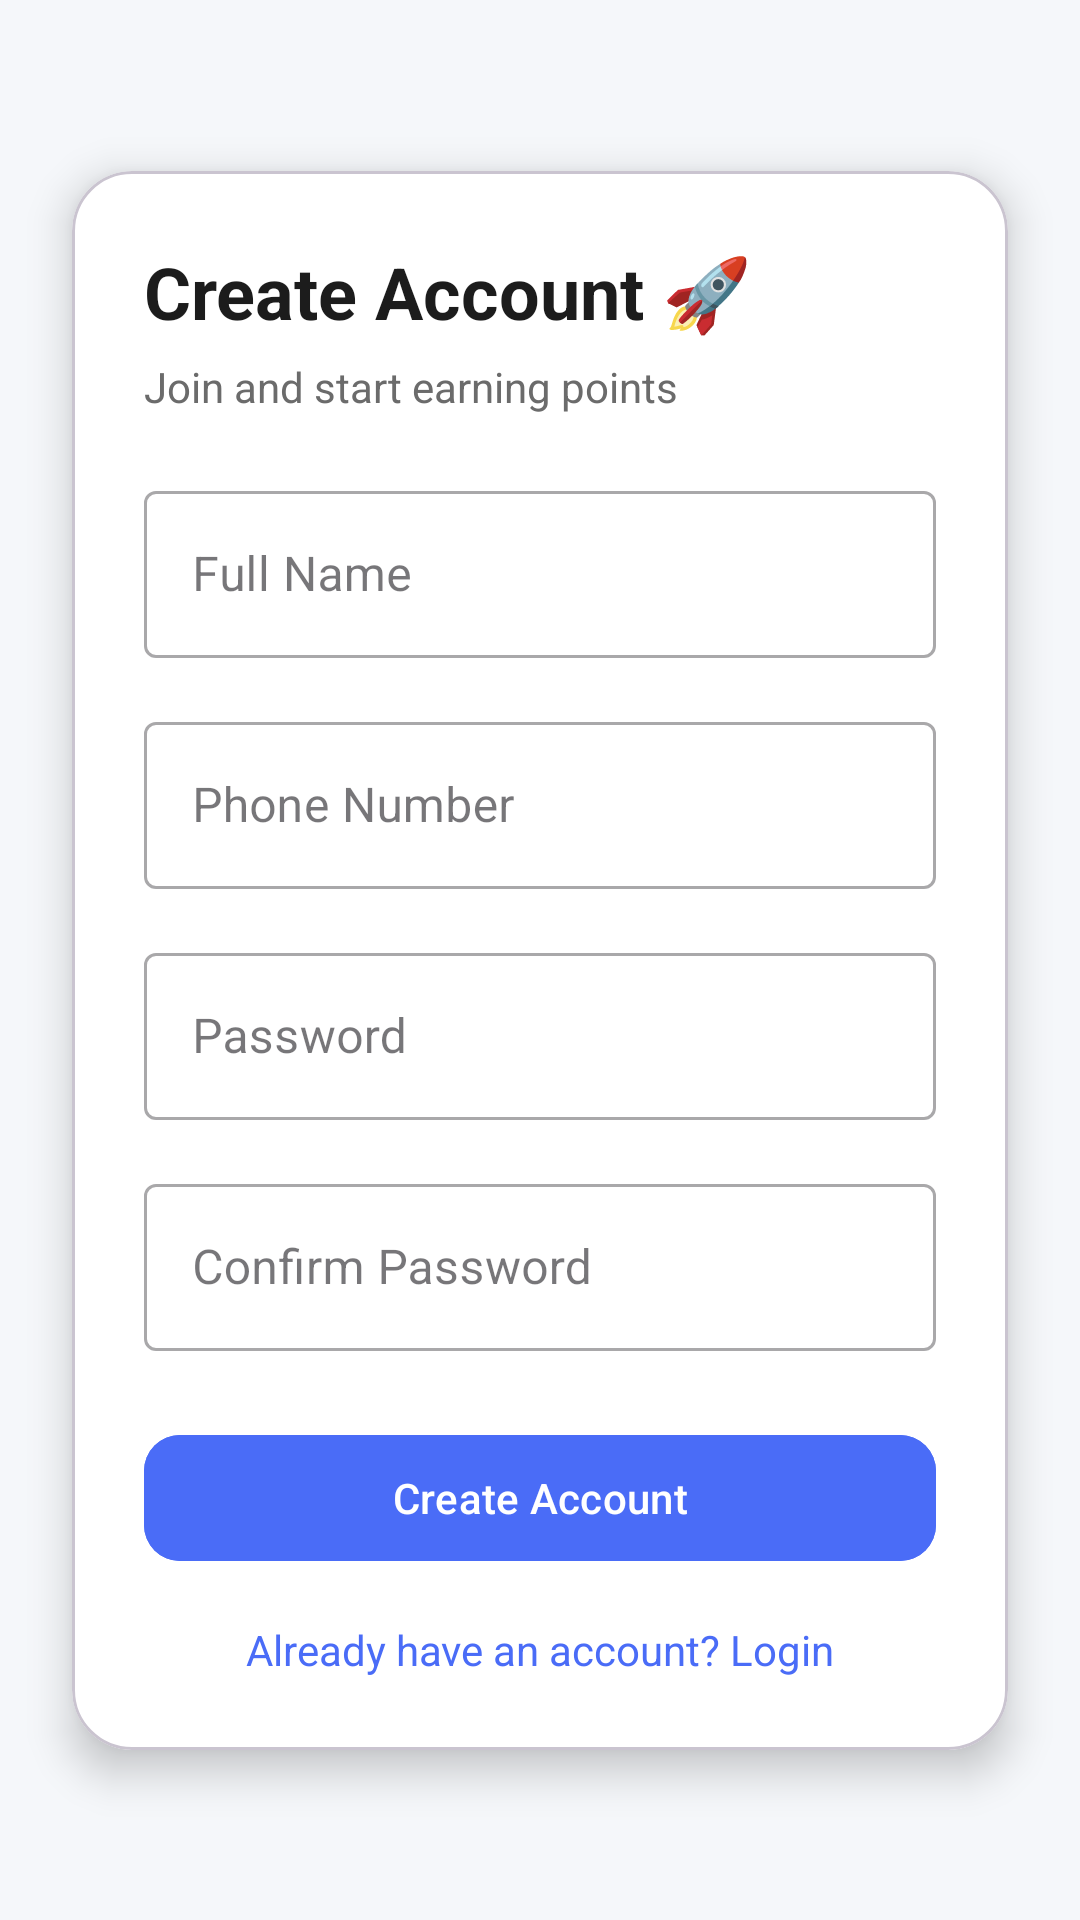

Android layout source for this screen:
<!-- AndroidManifest.xml: application theme Theme.Reward -->
<!-- res/layout/activity_signup.xml -->
<androidx.constraintlayout.widget.ConstraintLayout
    xmlns:android="http://schemas.android.com/apk/res/android"
    xmlns:app="http://schemas.android.com/apk/res-auto"
    android:background="@color/background"
    android:layout_width="match_parent"
    android:layout_height="match_parent">

    
    <com.google.android.material.card.MaterialCardView
        android:id="@+id/card"
        android:layout_width="0dp"
        android:layout_height="wrap_content"
        android:layout_margin="24dp"
        app:cardCornerRadius="20dp"
        app:cardElevation="8dp"
        app:cardBackgroundColor="@color/card_bg"
        app:layout_constraintTop_toTopOf="parent"
        app:layout_constraintBottom_toBottomOf="parent"
        app:layout_constraintStart_toStartOf="parent"
        app:layout_constraintEnd_toEndOf="parent">

        <LinearLayout
            android:orientation="vertical"
            android:padding="24dp"
            android:layout_width="match_parent"
            android:layout_height="wrap_content">

            
            <TextView
                android:text="Create Account 🚀"
                android:textSize="24sp"
                android:textStyle="bold"
                android:textColor="@color/text_primary"
                android:layout_width="wrap_content"
                android:layout_height="wrap_content"/>

            <TextView
                android:text="Join and start earning points"
                android:textSize="14sp"
                android:layout_marginTop="6dp"
                android:textColor="@color/text_secondary"
                android:layout_width="wrap_content"
                android:layout_height="wrap_content"/>

            <View
                android:layout_height="20dp"
                android:layout_width="match_parent"/>

            
            <com.google.android.material.textfield.TextInputLayout
                style="@style/Widget.MaterialComponents.TextInputLayout.OutlinedBox"
                android:layout_width="match_parent"
                android:layout_height="wrap_content">

                <com.google.android.material.textfield.TextInputEditText
                    android:id="@+id/name"
                    android:hint="Full Name"
                    android:textColor="@color/text_primary"
                    android:layout_width="match_parent"
                    android:layout_height="wrap_content"/>
            </com.google.android.material.textfield.TextInputLayout>

            
            <com.google.android.material.textfield.TextInputLayout
                style="@style/Widget.MaterialComponents.TextInputLayout.OutlinedBox"
                android:layout_marginTop="16dp"
                android:layout_width="match_parent"
                android:layout_height="wrap_content">

                <com.google.android.material.textfield.TextInputEditText
                    android:id="@+id/phone"
                    android:hint="Phone Number"
                    android:inputType="phone"
                    android:textColor="@color/text_primary"
                    android:layout_width="match_parent"
                    android:layout_height="wrap_content"/>
            </com.google.android.material.textfield.TextInputLayout>

            
            <com.google.android.material.textfield.TextInputLayout
                style="@style/Widget.MaterialComponents.TextInputLayout.OutlinedBox"
                android:layout_marginTop="16dp"
                android:layout_width="match_parent"
                android:layout_height="wrap_content">

                <com.google.android.material.textfield.TextInputEditText
                    android:id="@+id/password"
                    android:hint="Password"
                    android:inputType="textPassword"
                    android:textColor="@color/text_primary"
                    android:layout_width="match_parent"
                    android:layout_height="wrap_content"/>
            </com.google.android.material.textfield.TextInputLayout>

            
            <com.google.android.material.textfield.TextInputLayout
                style="@style/Widget.MaterialComponents.TextInputLayout.OutlinedBox"
                android:layout_marginTop="16dp"
                android:layout_width="match_parent"
                android:layout_height="wrap_content">

                <com.google.android.material.textfield.TextInputEditText
                    android:id="@+id/confirmPassword"
                    android:hint="Confirm Password"
                    android:inputType="textPassword"
                    android:textColor="@color/text_primary"
                    android:layout_width="match_parent"
                    android:layout_height="wrap_content"/>
            </com.google.android.material.textfield.TextInputLayout>

            
            <com.google.android.material.button.MaterialButton
                android:id="@+id/signupBtn"
                android:text="Create Account"
                android:textAllCaps="false"
                android:layout_marginTop="24dp"
                android:layout_width="match_parent"
                android:layout_height="50dp"
                app:cornerRadius="12dp"
                android:backgroundTint="@color/primary"/>

            
            <TextView
                android:id="@+id/goLogin"
                android:text="Already have an account? Login"
                android:textColor="@color/primary"
                android:gravity="center"
                android:layout_marginTop="16dp"
                android:layout_width="match_parent"
                android:layout_height="wrap_content"/>

        </LinearLayout>

    </com.google.android.material.card.MaterialCardView>

</androidx.constraintlayout.widget.ConstraintLayout>
<!-- resources referenced by this layout -->
<resources>
  <color name="background">#F5F7FA</color>
  <color name="card_bg">#FFFFFF</color>
  <color name="primary">#4A6CF7</color>
  <color name="text_primary">#1C1C1C</color>
  <color name="text_secondary">#6B6B6B</color>
  <style name="Theme.Reward" parent="Base.Theme.Reward" />
  <style name="Base.Theme.Reward" parent="Theme.Material3.DayNight.NoActionBar">
          <item name="colorPrimary">#4A6CF7</item>
          <item name="colorPrimaryVariant">#3B5BDB</item>
          <item name="android:statusBarColor">@android:color/transparent</item>
      </style>
</resources>
